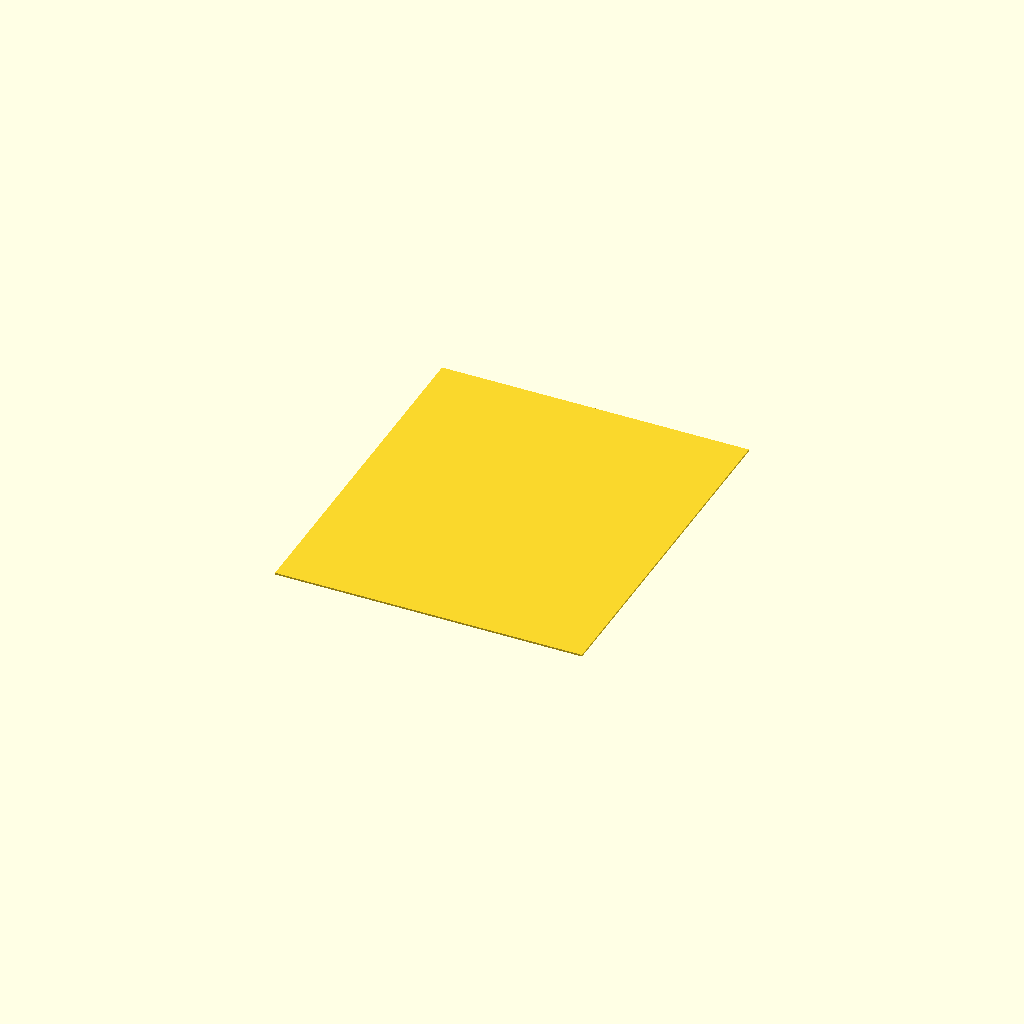
Cell 1 — every parameter at its default value.
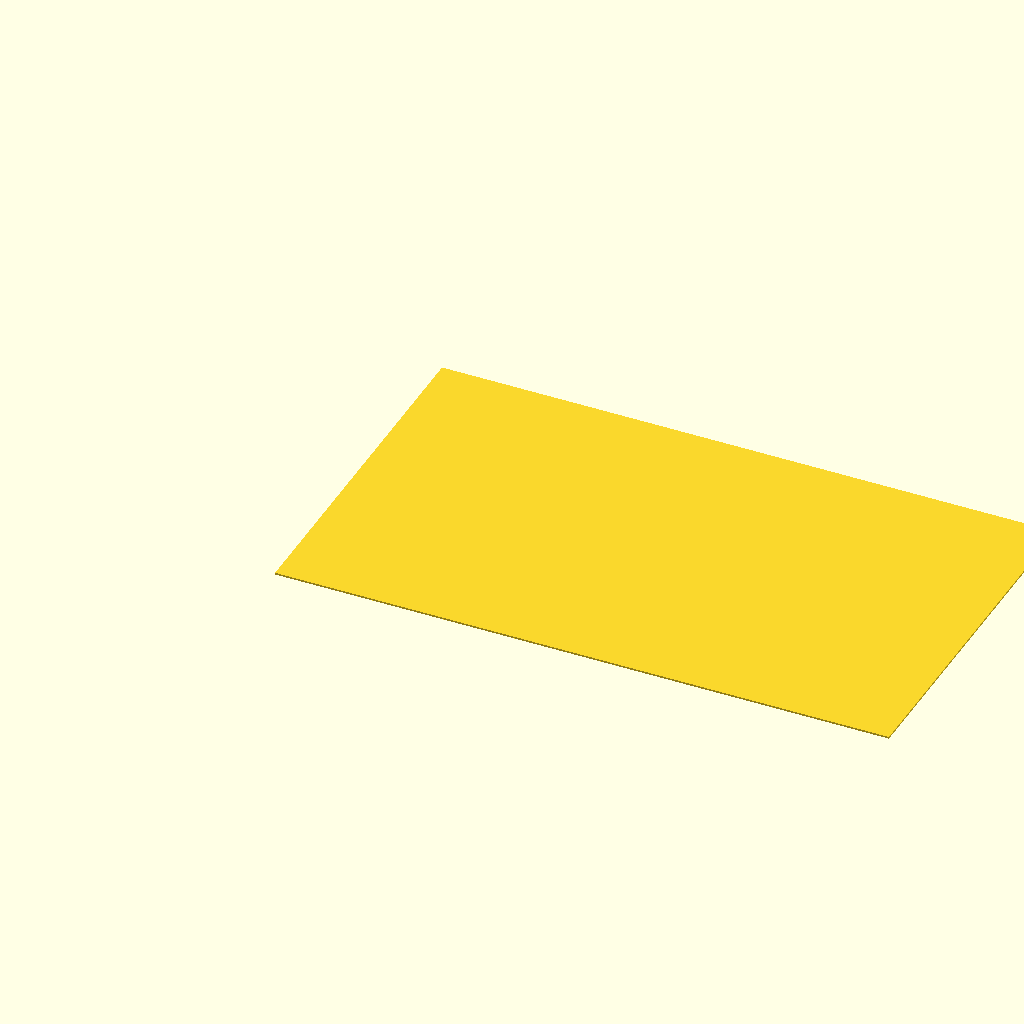
Cell 2 — bw set to 240, the other parameters unchanged.
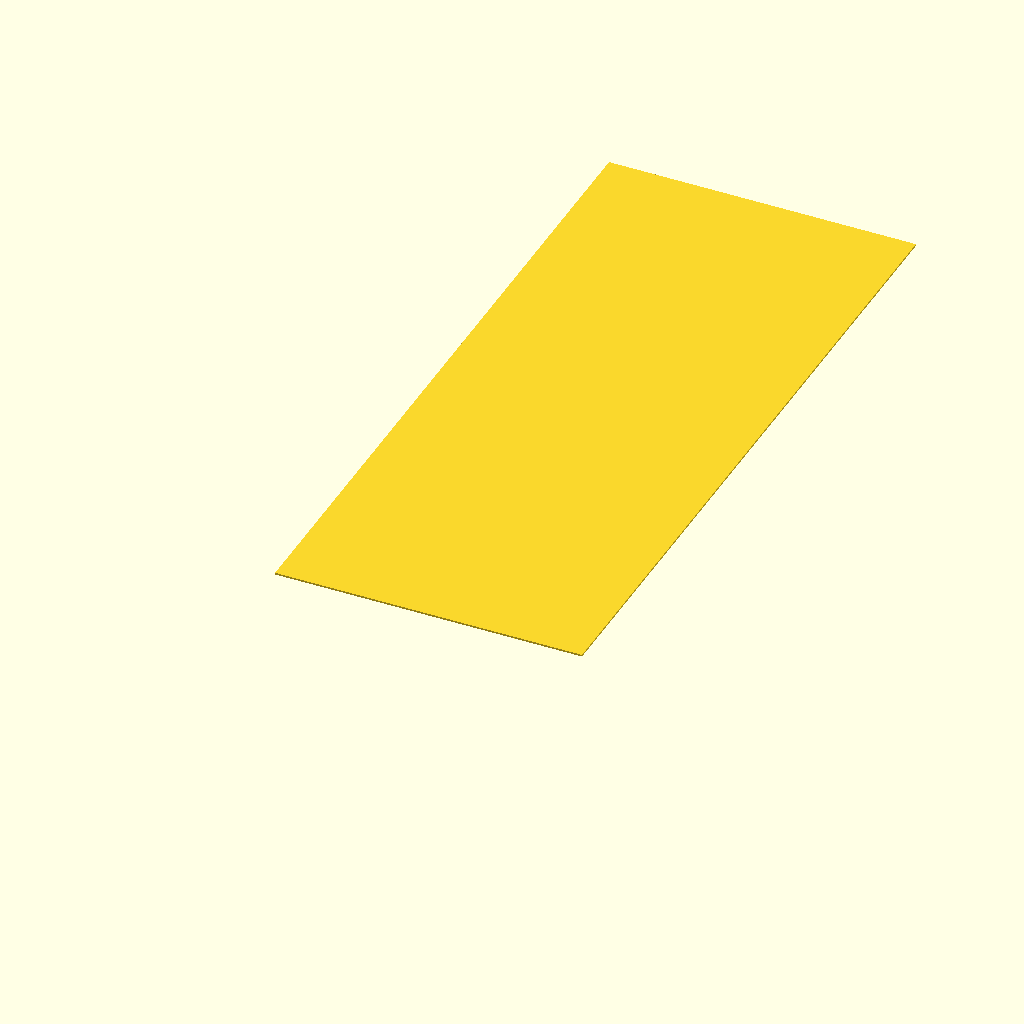
Cell 3 — bd set to 280, the other parameters unchanged.
All cells are drawn from one camera (rotation 55°, 0°, 25°, orthographic, colour scheme Cornfield), so only the parameter changes between them.
The OpenSCAD source (TheBox.scad):
//Box width
bw=120;
//Box depth
bd=140;

///Height Layer 1
h=0.3+0.2+0.2;

cube([bw,bd,h]);
Customizer parameters (derived from the source; name, type, default, range or options):
bw: number, default 120
bd: number, default 140
